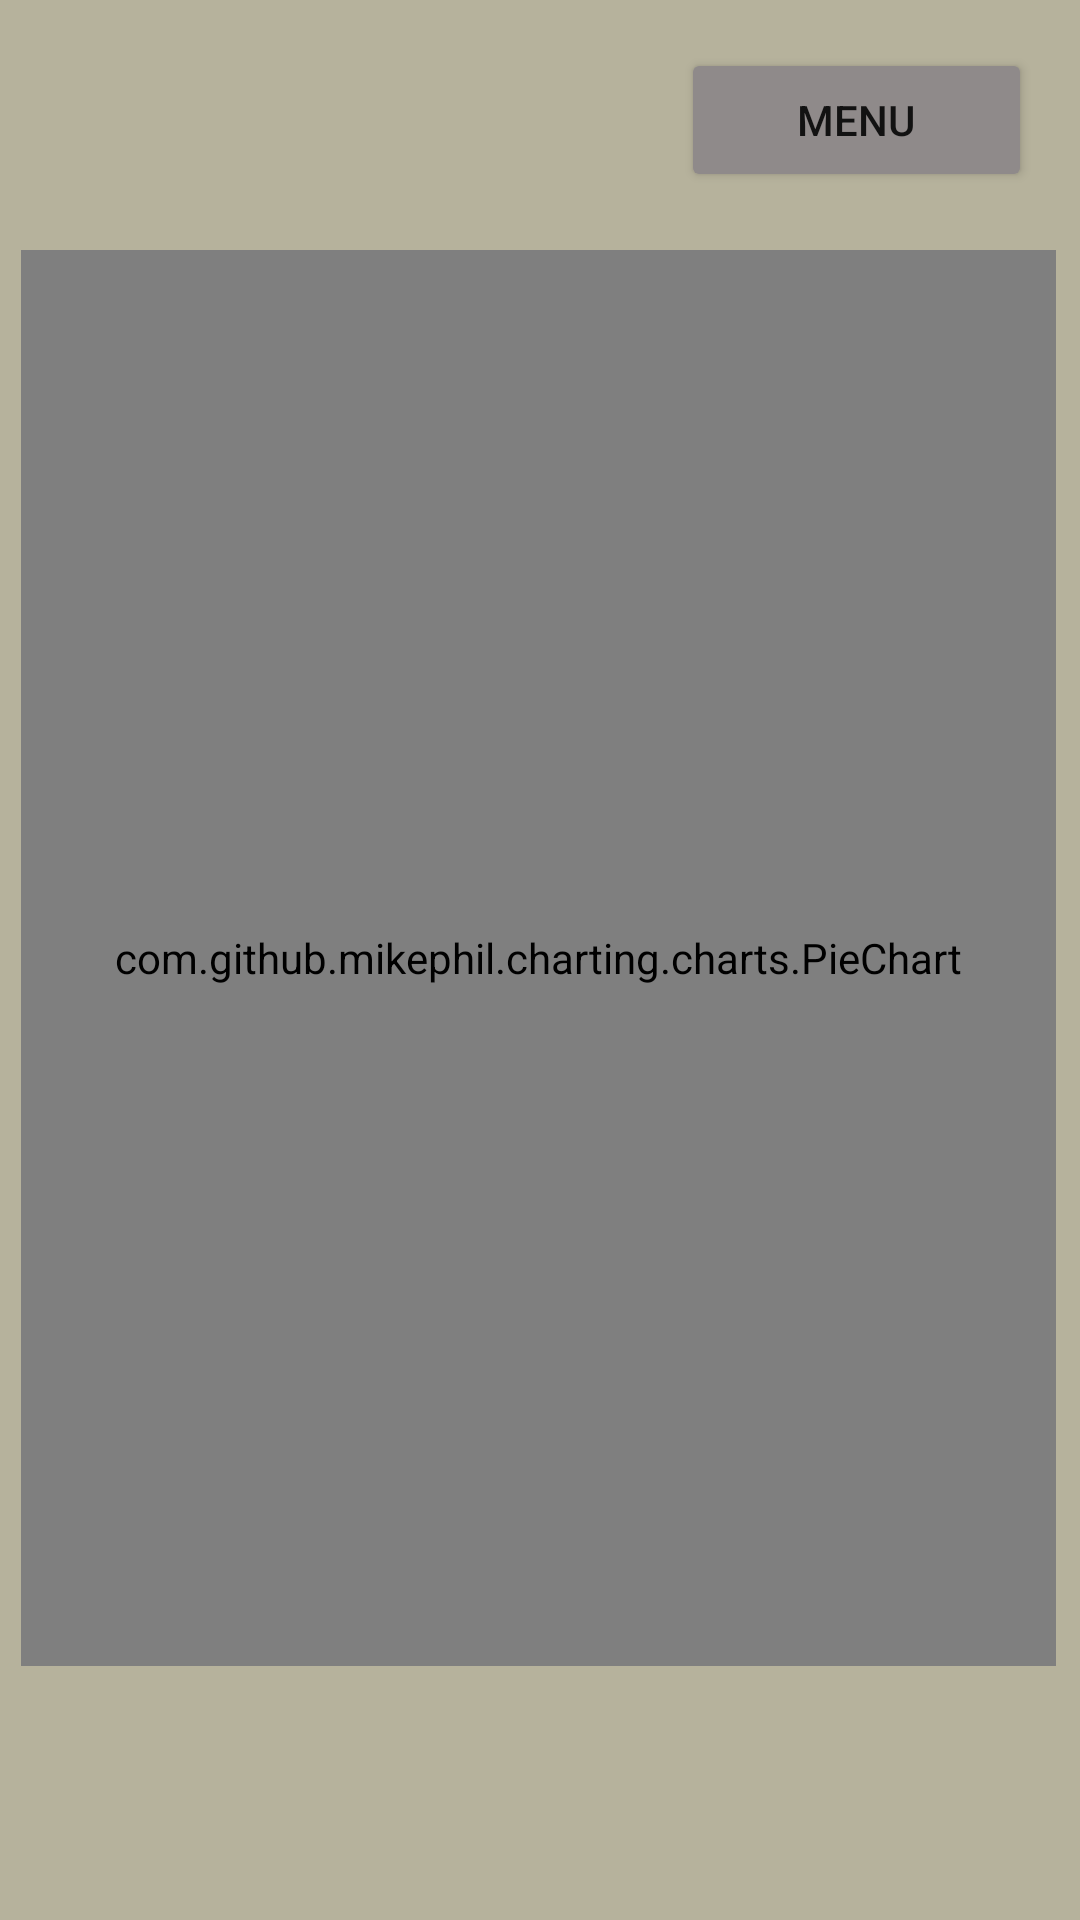

Here is an Android app screen rendered from its layout file. Give the layout XML and the strings, colors and styles it references.
<!-- AndroidManifest.xml: application theme Theme.RememberEverything -->
<!-- res/layout/activity_main.xml -->
<?xml version="1.0" encoding="utf-8"?>
<androidx.constraintlayout.widget.ConstraintLayout xmlns:android="http://schemas.android.com/apk/res/android"
    xmlns:app="http://schemas.android.com/apk/res-auto"
    xmlns:tools="http://schemas.android.com/tools"
    android:layout_width="match_parent"
    android:layout_height="match_parent"
    android:background="#B6B29C"
    tools:context=".MainActivity">

    <Button
        android:id="@+id/menu_button"
        android:layout_width="117dp"
        android:layout_height="wrap_content"
        android:layout_marginTop="16dp"
        android:layout_marginEnd="16dp"
        android:text="Menu"
        app:backgroundTint="#8F8A8A"
        app:layout_constraintEnd_toEndOf="parent"
        app:layout_constraintTop_toTopOf="parent" />

    <com.github.mikephil.charting.charts.PieChart
        android:id="@+id/any_chart_view"
        android:layout_width="345dp"
        android:layout_height="472dp"
        android:background="#B6B29C"
        app:layout_constraintBottom_toBottomOf="parent"
        app:layout_constraintEnd_toEndOf="parent"
        app:layout_constraintHorizontal_bias="0.466"
        app:layout_constraintStart_toStartOf="parent"
        app:layout_constraintTop_toTopOf="parent"
        app:layout_constraintVertical_bias="0.497" />


</androidx.constraintlayout.widget.ConstraintLayout>
<!-- resources referenced by this layout -->
<resources>
  <style name="Theme.RememberEverything" parent="Theme.MaterialComponents.DayNight.NoActionBar">
          
          <item name="colorPrimary">@color/purple_500</item>
          <item name="colorPrimaryVariant">@color/purple_700</item>
          <item name="colorOnPrimary">@color/white</item>
          
          <item name="colorSecondary">@color/teal_200</item>
          <item name="colorSecondaryVariant">@color/teal_700</item>
          <item name="colorOnSecondary">@color/black</item>
          
          <item name="android:statusBarColor" tools:targetApi="l">?attr/colorPrimaryVariant</item>
          
      </style>
  <!-- not gathered from this repository: default colours our renderer supplied (Android Studio template values) -->
  <color name="purple_500">#FF6200EE</color>
  <color name="purple_700">#FF3700B3</color>
  <color name="teal_200">#FF03DAC5</color>
  <color name="teal_700">#FF018786</color>
  <color name="black">#FF000000</color>
  <color name="white">#FFFFFFFF</color>
</resources>
